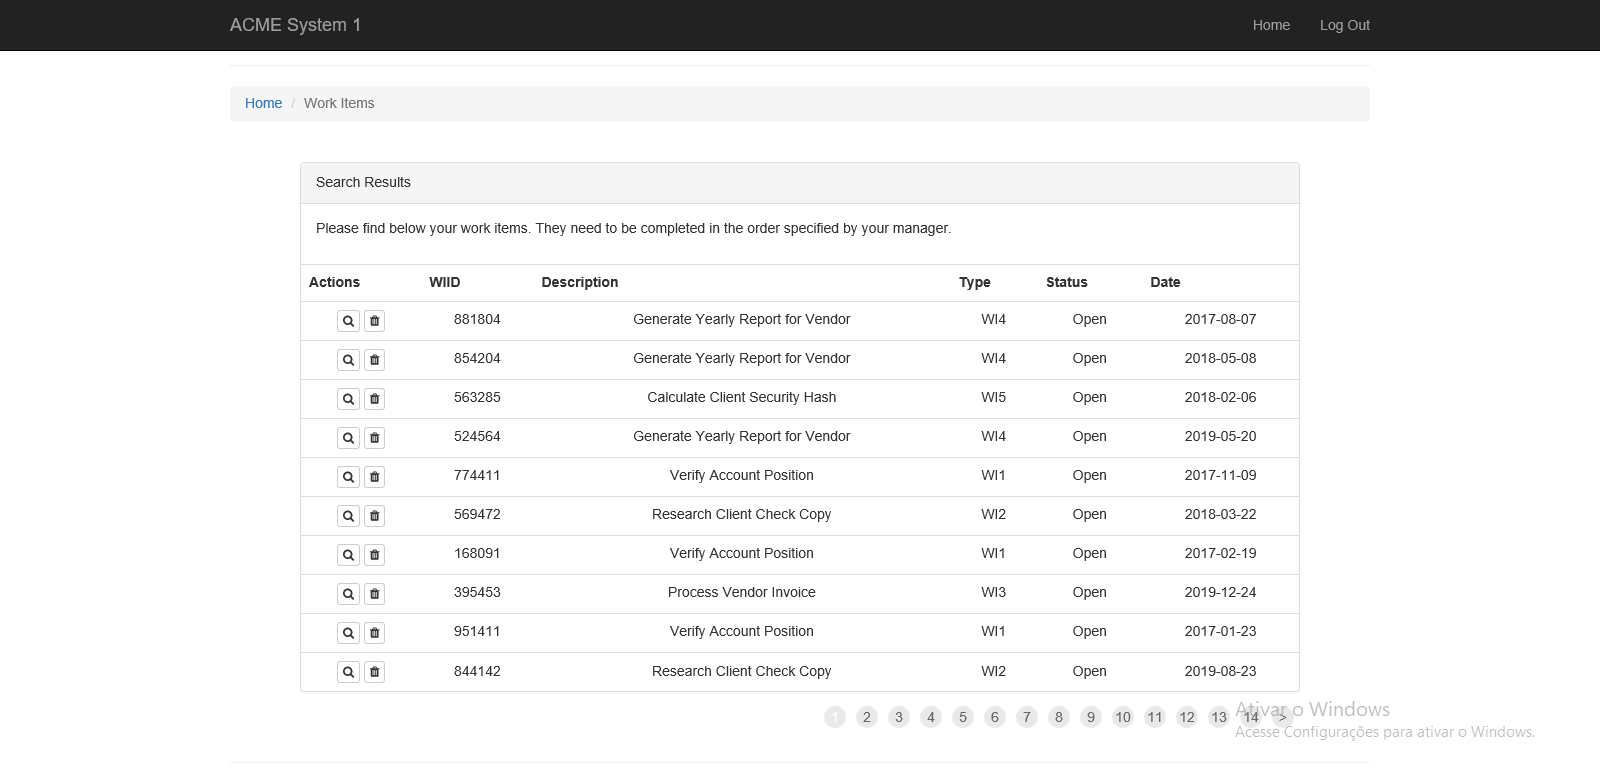
Task: Advanced Training Exercise 1
Workflow: Extract_WorkItems

Step 1: Attach Browser 'ACMESyste Page' in window 'ACME System 1 - Work Items'

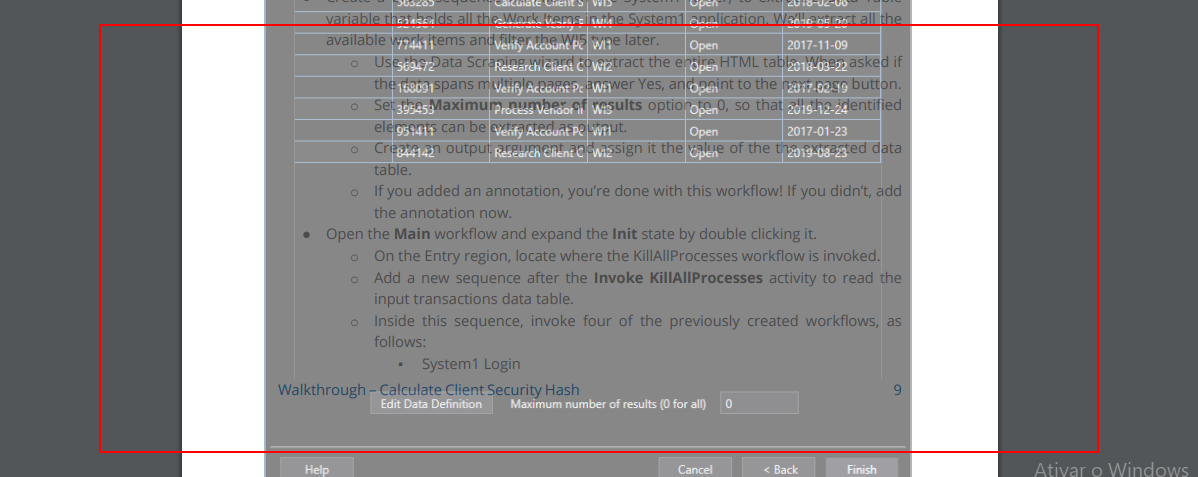
Step 2: get-text from the table